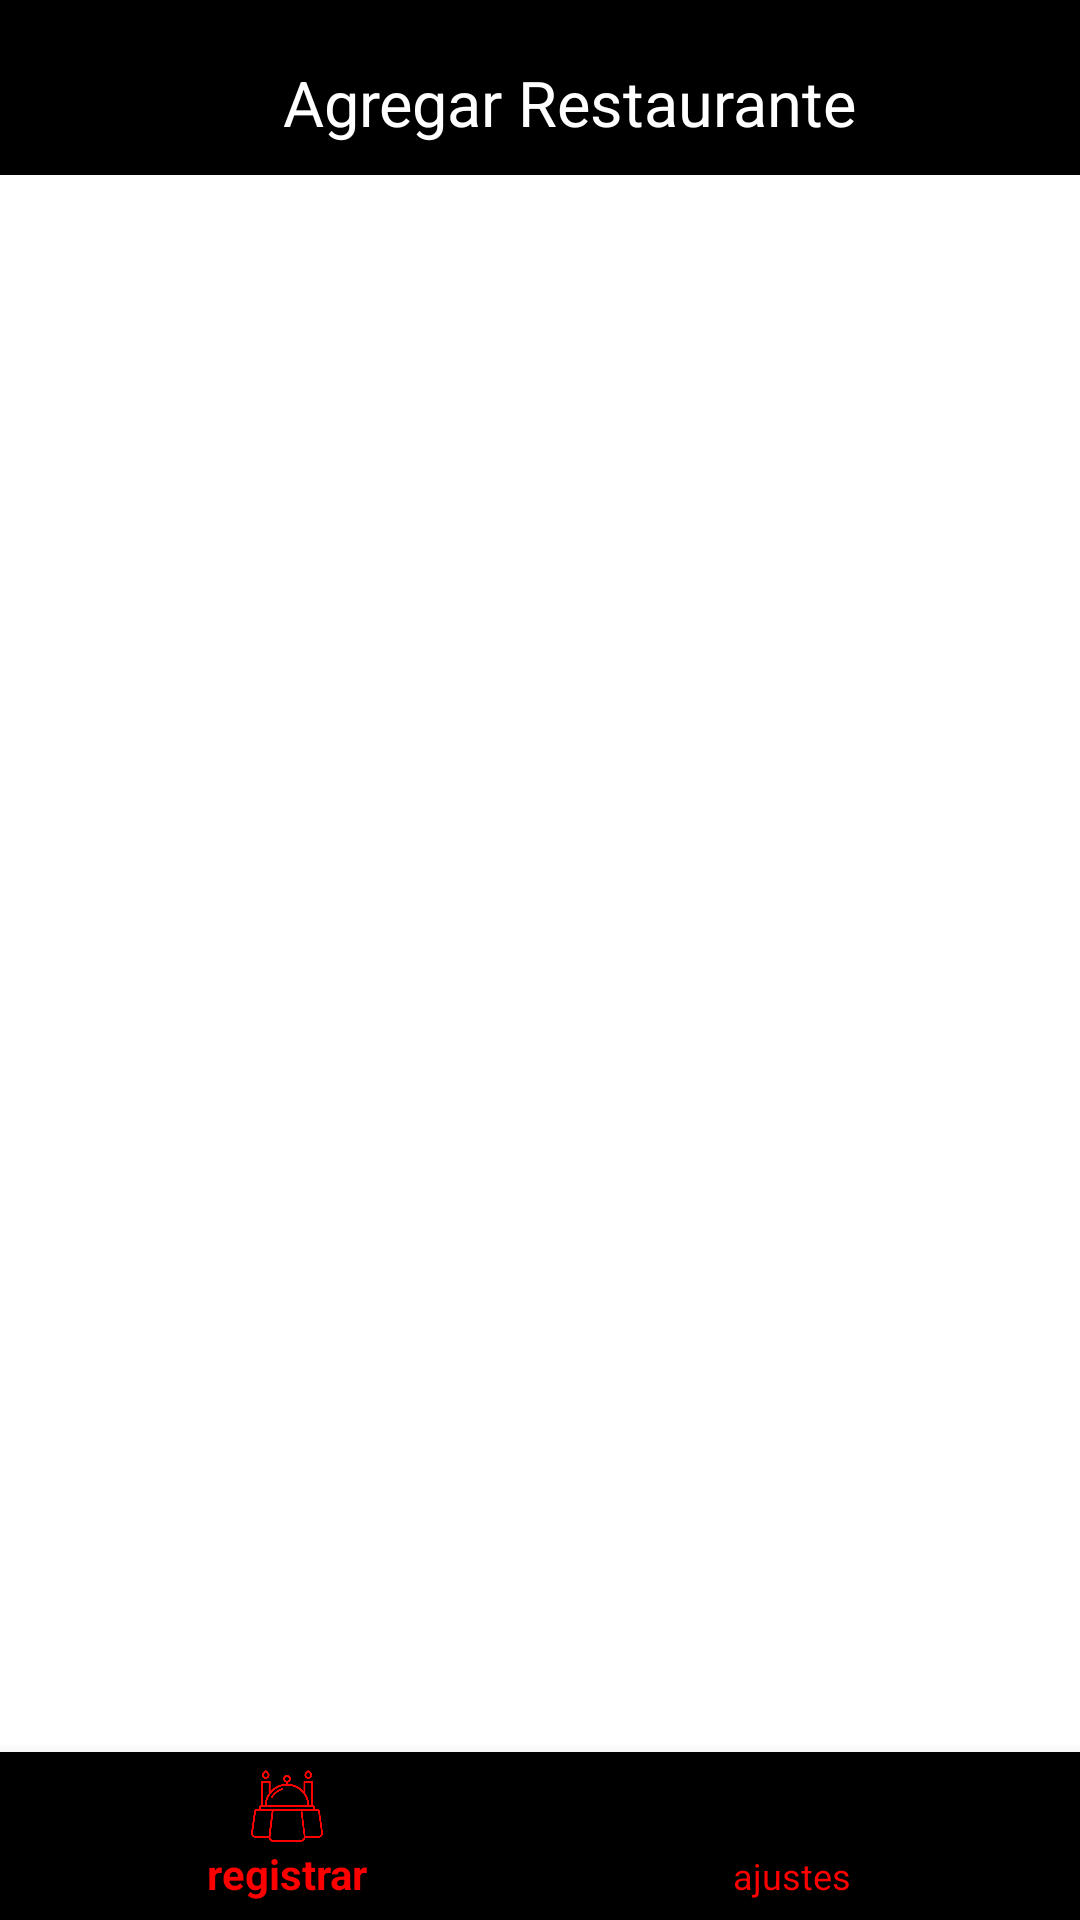

Produce the Android XML layout that renders to this screen, including the resource entries it uses.
<!-- AndroidManifest.xml: application theme Theme.FOOFMAPS -->
<!-- res/layout/activity_vista_administrador.xml -->
<LinearLayout
    xmlns:android="http://schemas.android.com/apk/res/android"
    xmlns:app="http://schemas.android.com/apk/res-auto"
    xmlns:tools="http://schemas.android.com/tools"
    android:layout_width="match_parent"
    android:layout_height="match_parent"
    android:orientation="vertical"
    tools:context=".clientes.restaurantes.MenuRest"
    android:background="@color/white">

    
    <androidx.appcompat.widget.Toolbar
        android:id="@+id/toolbar"
        android:layout_width="match_parent"
        android:layout_height="wrap_content"
        android:background="@color/black"
        android:paddingTop="10dp"
        android:paddingStart="20dp"
        android:paddingBottom="10dp">


        <TextView
            android:id="@+id/textview_admin"
            android:layout_width="wrap_content"
            android:layout_height="wrap_content"
            android:text="Agregar Restaurante"
            android:paddingTop="10dp"
            android:layout_gravity="center"
            android:textSize="21dp"
            android:textColor="@color/white" />


    </androidx.appcompat.widget.Toolbar>

    
    <FrameLayout
        android:layout_width="match_parent"
        android:layout_height="0dp"
        android:layout_weight="1">



        
        <FrameLayout
            android:id="@+id/fragment_container_admin"
            android:layout_width="match_parent"
            android:layout_height="match_parent" />
    </FrameLayout>

    <com.google.android.material.bottomnavigation.BottomNavigationView
        android:layout_width="match_parent"
        android:layout_height="wrap_content"
        android:id="@+id/platosybebidas"
        android:background="@color/black"
        app:itemIconTint="@color/rojo"
        app:itemTextColor="@color/rojo"
        app:menu="@menu/menu_admin" />
</LinearLayout>
<!-- resources referenced by this layout -->
<resources>
  <color name="black">#000000</color>
  <color name="rojo">#FF0000</color>
  <color name="white">#FFFFFFFF</color>
  <style name="Theme.FOOFMAPS" parent="Base.Theme.FOOFMAPS" />
  <style name="Base.Theme.FOOFMAPS" parent="Theme.AppCompat.Light.NoActionBar">
          
      </style>
</resources>
